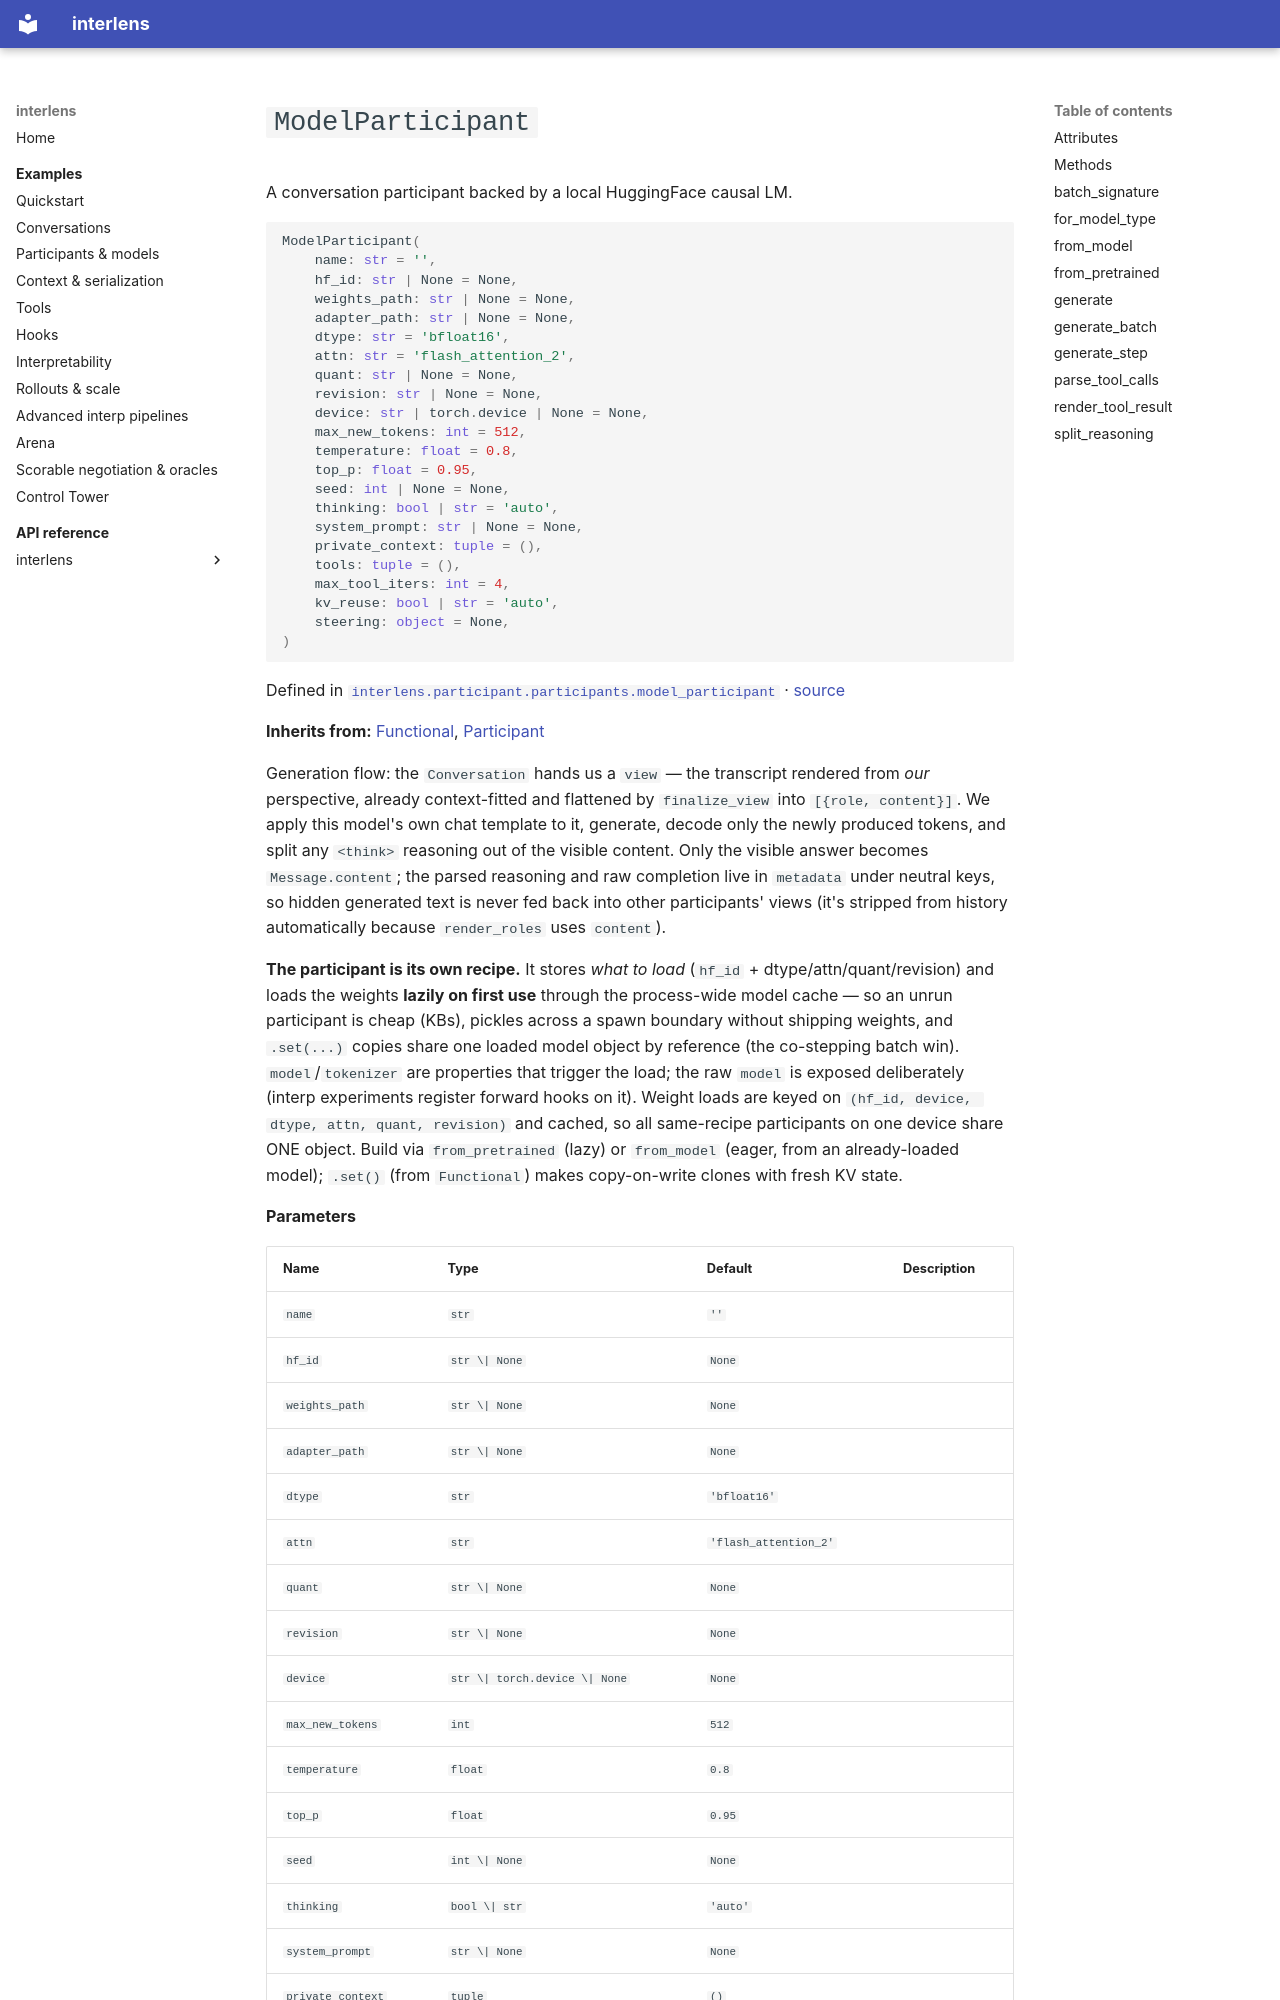

repository: Sid-MB/interlens · page: reference/interlens/participant/participants/model_participant/ModelParticipant/index.html · generator: mkdocs

# `ModelParticipant`

A conversation participant backed by a local HuggingFace causal LM.

```python
ModelParticipant(
	name: str = '',
	hf_id: str | None = None,
	weights_path: str | None = None,
	adapter_path: str | None = None,
	dtype: str = 'bfloat16',
	attn: str = 'flash_attention_2',
	quant: str | None = None,
	revision: str | None = None,
	device: str | torch.device | None = None,
	max_new_tokens: int = 512,
	temperature: float = 0.8,
	top_p: float = 0.95,
	seed: int | None = None,
	thinking: bool | str = 'auto',
	system_prompt: str | None = None,
	private_context: tuple = (),
	tools: tuple = (),
	max_tool_iters: int = 4,
	kv_reuse: bool | str = 'auto',
	steering: object = None,
)
```

Defined in [`interlens.participant.participants.model_participant`](index.md) · [source](https://github.com/Sid-MB/interlens/blob/main/src/interlens/participant/participants/model_participant.py#L73-L689)

**Inherits from:** [Functional](../../../functional/Functional.md), [Participant](../../participant/Participant.md)

Generation flow: the `Conversation` hands us a `view` — the transcript rendered from *our* perspective,
already context-fitted and flattened by `finalize_view` into `[{role, content}]`. We apply this model's
own chat template to it, generate, decode only the newly produced tokens, and split any `<think>`
reasoning out of the visible content. Only the visible answer becomes `Message.content`;
the parsed reasoning and raw completion live in `metadata` under neutral keys, so hidden generated text is
never fed back into other participants' views (it's stripped from history automatically because
`render_roles` uses `content`).

**The participant is its own recipe.** It stores *what to load* (`hf_id` + dtype/attn/quant/revision) and
loads the weights **lazily on first use** through the process-wide model cache — so an unrun participant is
cheap (KBs), pickles across a spawn boundary without shipping weights, and `.set(...)` copies share one
loaded model object by reference (the co-stepping batch win). `model`/`tokenizer` are properties that
trigger the load; the raw `model` is exposed deliberately (interp experiments register forward hooks on it).
Weight loads are keyed on `(hf_id, device, dtype, attn, quant, revision)` and cached, so all same-recipe
participants on one device share ONE object. Build via `from_pretrained` (lazy) or `from_model` (eager,
from an already-loaded model); `.set()` (from `Functional`) makes copy-on-write clones with fresh KV state.

**Parameters**
